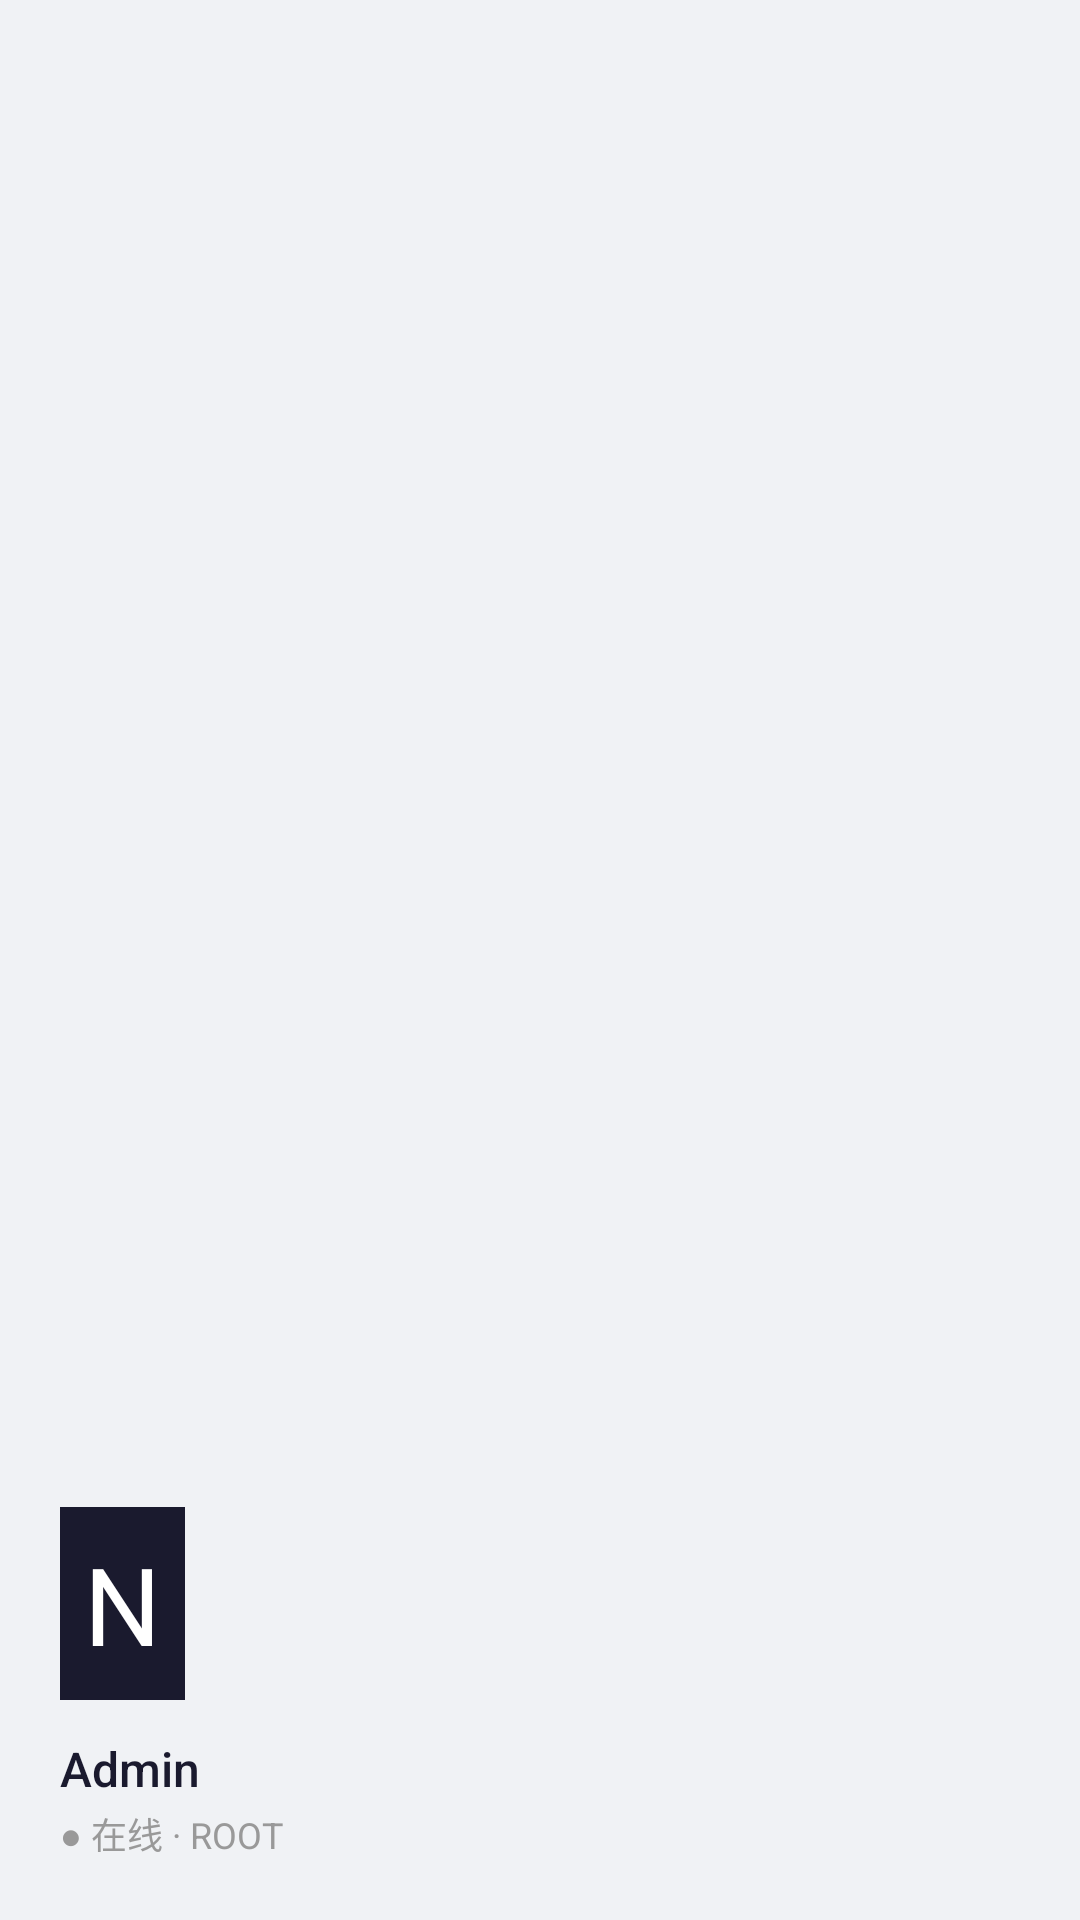

Reconstruct the res/layout file that produces this screen, plus the resources it refers to.
<!-- AndroidManifest.xml: application theme Theme.NexusApp.Splash -->
<!-- res/layout/nav_header.xml -->
<?xml version="1.0" encoding="utf-8"?>
<LinearLayout
    xmlns:android="http://schemas.android.com/apk/res/android"
    android:layout_width="match_parent"
    android:layout_height="160dp"
    android:orientation="vertical"
    android:padding="20dp"
    android:gravity="bottom"
    android:background="#F0F2F5">

    <TextView
        android:layout_width="wrap_content"
        android:layout_height="wrap_content"
        android:text="N"
        android:textSize="36sp"
        android:textColor="#FFFFFF"
        android:background="#1A1A2E"
        android:gravity="center"
        android:layout_marginBottom="12dp"
        android:padding="8dp" />

    <TextView
        android:layout_width="wrap_content"
        android:layout_height="wrap_content"
        android:text="Admin"
        android:textColor="#1A1A2E"
        android:textSize="16sp"
        android:fontFamily="sans-serif-medium" />

    <TextView
        android:layout_width="wrap_content"
        android:layout_height="wrap_content"
        android:text="● 在线 · ROOT"
        android:textColor="#999999"
        android:textSize="12sp"
        android:layout_marginTop="2dp" />

</LinearLayout>
<!-- resources referenced by this layout -->
<resources>
  <style name="Theme.NexusApp.Splash" parent="Theme.NexusApp">
          <item name="android:windowBackground">@color/nexus_black</item>
          <item name="android:windowNoTitle">true</item>
          <item name="android:windowFullscreen">true</item>
          <item name="android:windowContentOverlay">@null</item>
      </style>
  <style name="Theme.NexusApp" parent="Theme.Material3.Light.NoActionBar">
          <item name="colorPrimary">@color/nexus_neon_cyan</item>
          <item name="colorSecondary">@color/nexus_neon_purple</item>
          <item name="android:windowBackground">@color/nexus_deep_space</item>
          <item name="android:statusBarColor">@color/nexus_deep_space</item>
          <item name="android:navigationBarColor">@color/nexus_deep_space</item>
      </style>
  <color name="nexus_black">#FF1A1A2E</color>
  <color name="nexus_neon_cyan">#FF00F5FF</color>
  <color name="nexus_neon_purple">#FF8B5CF6</color>
  <color name="nexus_deep_space">#FFF0F2F5</color>
</resources>
